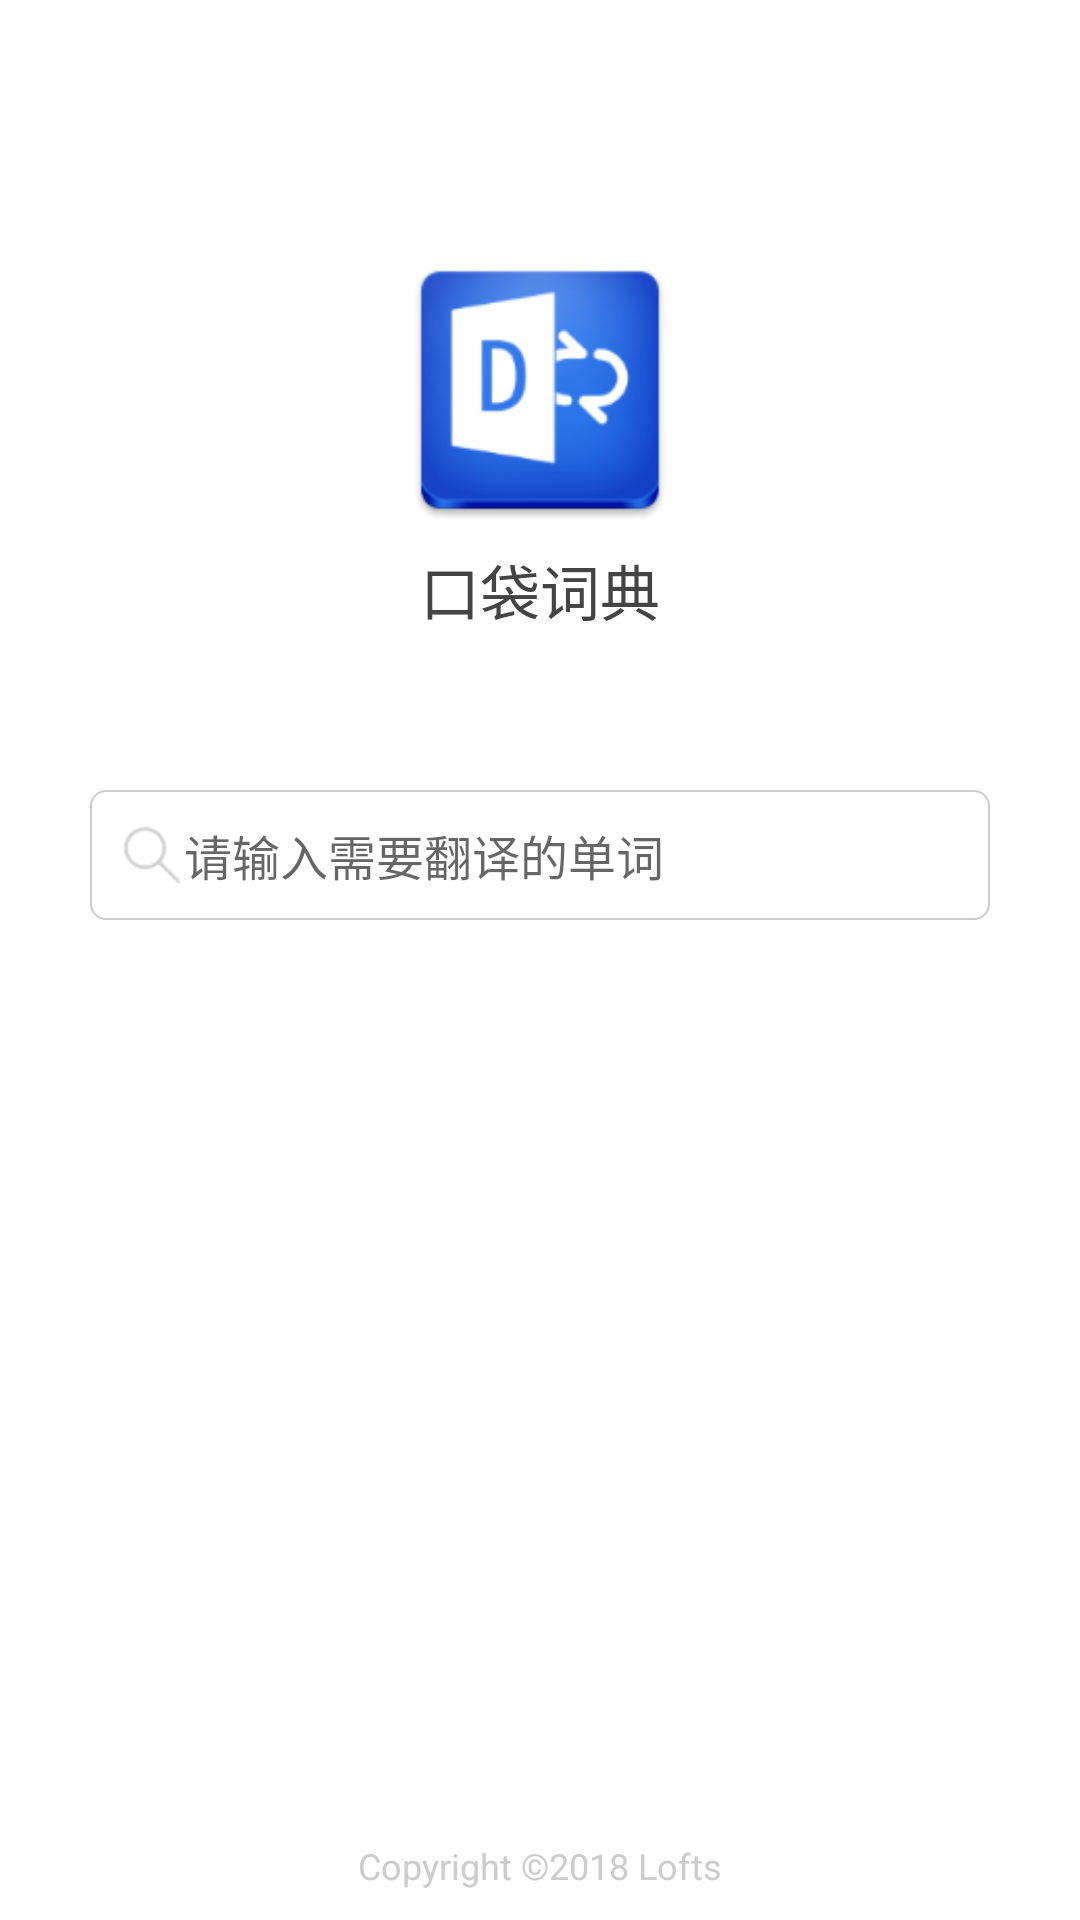

Reconstruct the res/layout file that produces this screen, plus the resources it refers to.
<!-- AndroidManifest.xml: application theme AppTheme -->
<!-- res/layout/activity_input.xml -->
<?xml version="1.0" encoding="utf-8"?>
<android.support.constraint.ConstraintLayout xmlns:android="http://schemas.android.com/apk/res/android"
    xmlns:app="http://schemas.android.com/apk/res-auto"
    xmlns:tools="http://schemas.android.com/tools"
    android:id="@+id/layout_root"
    android:layout_width="match_parent"
    android:layout_height="match_parent"
    android:background="@color/app_color_white"
    tools:context=".ui.InputActivity">

    <ImageView
        android:id="@+id/imageview_icon"
        android:layout_width="100dp"
        android:layout_height="100dp"
        android:layout_marginTop="80dp"
        android:src="@mipmap/ic_launcher"
        app:layout_constraintLeft_toLeftOf="@+id/layout_root"
        app:layout_constraintRight_toRightOf="@id/layout_root"
        app:layout_constraintTop_toTopOf="@id/layout_root" />

    <TextView
        android:id="@+id/textview_app_name"
        android:layout_width="wrap_content"
        android:layout_height="wrap_content"
        android:layout_marginTop="2dp"
        android:layout_toRightOf="@id/imageview_icon"
        android:text="口袋词典"
        android:textColor="@color/app_color_black"
        android:textSize="20sp"
        app:layout_constraintLeft_toLeftOf="@+id/layout_root"
        app:layout_constraintRight_toRightOf="@id/layout_root"
        app:layout_constraintTop_toBottomOf="@id/imageview_icon" />

    <EditText
        android:id="@+id/edittext_input"
        android:layout_width="match_parent"
        android:layout_height="wrap_content"
        android:layout_marginBottom="70dp"
        android:layout_marginLeft="30dp"
        android:layout_marginRight="30dp"
        android:background="@drawable/shape_gray_edit_background"
        android:drawableLeft="@mipmap/ic_search"
        android:hint="请输入需要翻译的单词"
        android:imeOptions="actionSearch"
        android:padding="10dp"
        android:singleLine="true"
        android:textColor="@color/app_color_black"
        android:textSize="16sp"
        app:layout_constraintBottom_toBottomOf="@id/layout_root"
        app:layout_constraintLeft_toLeftOf="@+id/layout_root"
        app:layout_constraintRight_toRightOf="@id/layout_root"
        app:layout_constraintTop_toTopOf="@id/layout_root" />

    <TextView
        android:id="@+id/textview_copyright"
        android:layout_width="wrap_content"
        android:layout_height="wrap_content"
        android:layout_marginBottom="10dp"
        android:text="Copyright ©2018 Lofts"
        android:textColor="@color/app_color_light_gray"
        android:textSize="12sp"
        app:layout_constraintBottom_toBottomOf="@id/layout_root"
        app:layout_constraintLeft_toLeftOf="@+id/layout_root"
        app:layout_constraintRight_toRightOf="@id/layout_root" />

</android.support.constraint.ConstraintLayout>
<!-- resources referenced by this layout -->
<resources>
  <color name="app_color_black">#444444</color>
  <color name="app_color_light_gray">#cccccc</color>
  <color name="app_color_white">#ffffff</color>
  <!-- drawable shape_gray_edit_background (drawable) -->
  <?xml version="1.0" encoding="utf-8"?>
  <shape xmlns:android="http://schemas.android.com/apk/res/android"
      android:shape="rectangle">
      <solid android:color="@color/app_color_white" />
      <stroke
          android:width="0.6dp"
          android:color="@color/app_color_light_gray" />
      <corners android:radius="5dp" />
  </shape>
  <!-- mipmap ic_launcher: png bitmap (mipmap-hdpi, 5378 bytes) -->
  <!-- mipmap ic_search: png bitmap (mipmap-hdpi, 685 bytes) -->
  <style name="AppTheme" parent="Theme.AppCompat.Light.NoActionBar">
          
          <item name="colorPrimary">@color/colorPrimary</item>
          <item name="colorPrimaryDark">@color/colorPrimaryDark</item>
          <item name="colorAccent">@color/colorAccent</item>
      </style>
  <color name="colorPrimary">#2B72E9</color>
  <color name="colorPrimaryDark">#2B72E9</color>
  <color name="colorAccent">#2B72E9</color>
</resources>
